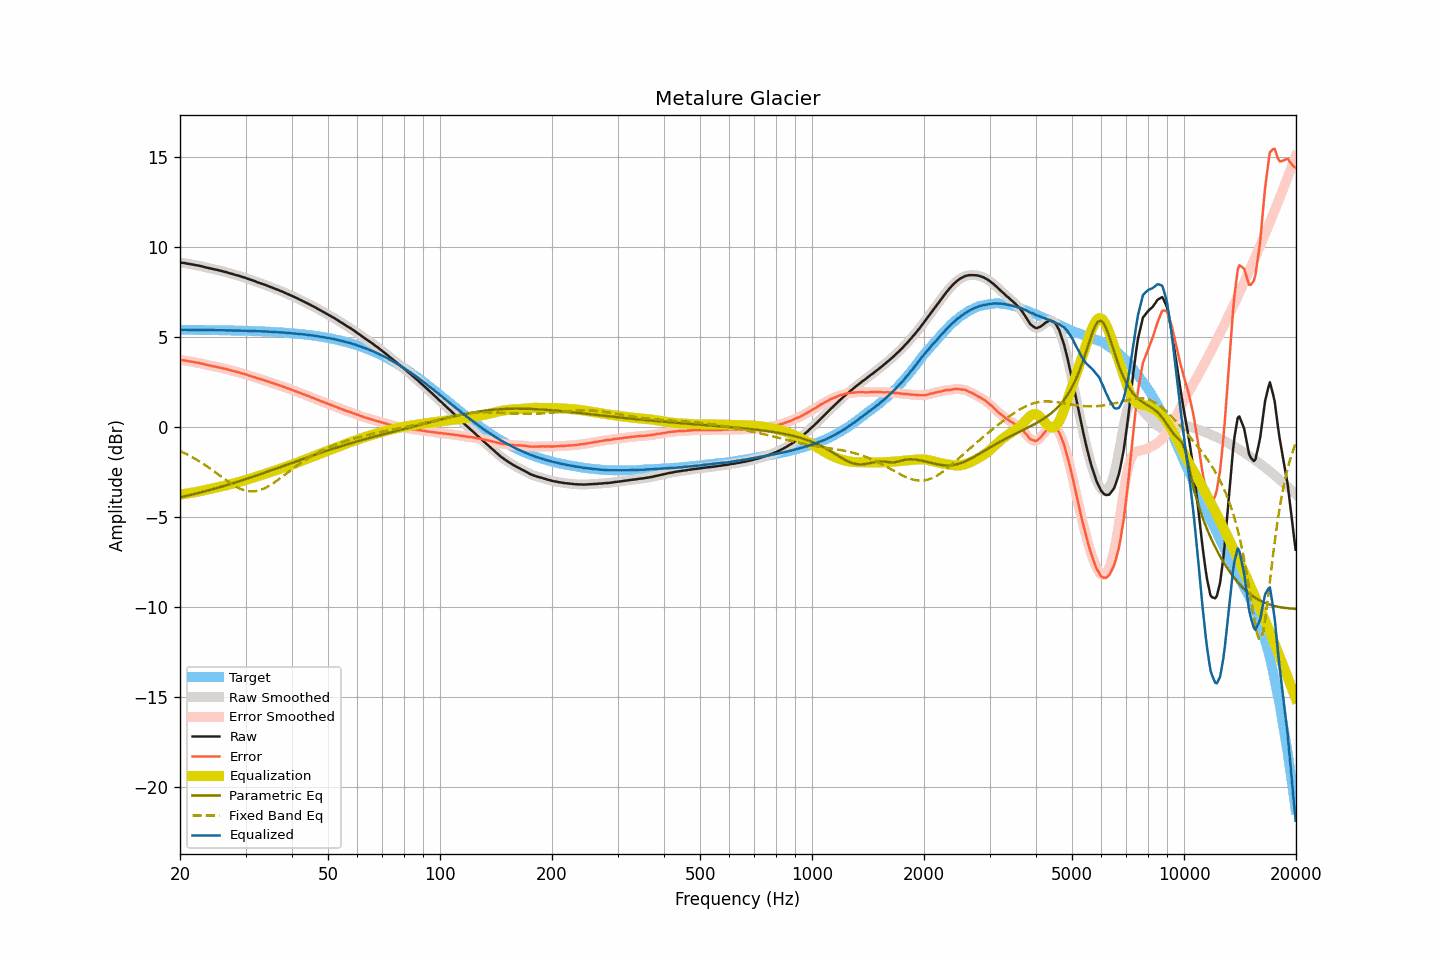

The table this chart was drawn from, first rows:
frequency, raw, smoothed, error, error_smoothed, equalization, parametric_eq, fixed_band_eq, equalized_raw, equalized_smoothed, target
20.00, 9.17, 9.17, 3.75, 3.75, -3.75, -3.90, -1.33, 5.42, 5.42, 5.42
20.20, 9.15, 9.15, 3.73, 3.73, -3.73, -3.88, -1.37, 5.41, 5.42, 5.42
20.40, 9.14, 9.14, 3.72, 3.72, -3.72, -3.86, -1.41, 5.42, 5.42, 5.42
20.61, 9.13, 9.12, 3.71, 3.71, -3.71, -3.84, -1.45, 5.42, 5.42, 5.42
20.81, 9.11, 9.11, 3.69, 3.69, -3.69, -3.82, -1.49, 5.41, 5.42, 5.42
21.02, 9.09, 9.09, 3.67, 3.68, -3.68, -3.80, -1.54, 5.41, 5.41, 5.41
21.23, 9.08, 9.07, 3.66, 3.66, -3.66, -3.78, -1.59, 5.41, 5.41, 5.41
21.44, 9.06, 9.06, 3.64, 3.65, -3.65, -3.76, -1.63, 5.41, 5.41, 5.41
21.66, 9.05, 9.04, 3.64, 3.63, -3.63, -3.73, -1.68, 5.41, 5.41, 5.41
21.87, 9.03, 9.03, 3.62, 3.62, -3.62, -3.71, -1.73, 5.41, 5.41, 5.41
22.09, 9.01, 9.01, 3.60, 3.60, -3.60, -3.69, -1.78, 5.41, 5.41, 5.41
22.31, 9.00, 8.99, 3.59, 3.58, -3.58, -3.67, -1.84, 5.41, 5.41, 5.41
22.54, 8.98, 8.98, 3.57, 3.57, -3.57, -3.64, -1.89, 5.41, 5.41, 5.41
22.76, 8.96, 8.96, 3.55, 3.55, -3.55, -3.62, -1.95, 5.41, 5.41, 5.41
22.99, 8.94, 8.93, 3.53, 3.53, -3.53, -3.60, -2.01, 5.41, 5.41, 5.41
23.22, 8.91, 8.91, 3.50, 3.51, -3.51, -3.58, -2.07, 5.40, 5.40, 5.41
23.45, 8.89, 8.89, 3.48, 3.48, -3.49, -3.55, -2.13, 5.40, 5.40, 5.40
23.69, 8.87, 8.87, 3.46, 3.46, -3.47, -3.53, -2.19, 5.40, 5.40, 5.40
23.92, 8.85, 8.85, 3.44, 3.44, -3.45, -3.50, -2.25, 5.40, 5.40, 5.40
24.16, 8.83, 8.83, 3.43, 3.43, -3.43, -3.48, -2.31, 5.40, 5.40, 5.40
24.40, 8.81, 8.81, 3.41, 3.41, -3.41, -3.45, -2.38, 5.40, 5.40, 5.40
24.65, 8.79, 8.79, 3.39, 3.39, -3.39, -3.43, -2.44, 5.40, 5.40, 5.40
24.89, 8.77, 8.77, 3.37, 3.37, -3.37, -3.40, -2.51, 5.40, 5.40, 5.40
25.14, 8.75, 8.75, 3.35, 3.35, -3.35, -3.38, -2.57, 5.40, 5.40, 5.40
25.39, 8.73, 8.73, 3.33, 3.33, -3.33, -3.35, -2.64, 5.39, 5.40, 5.39
25.65, 8.71, 8.71, 3.31, 3.31, -3.31, -3.33, -2.71, 5.39, 5.39, 5.39
25.91, 8.69, 8.68, 3.30, 3.29, -3.29, -3.30, -2.77, 5.40, 5.39, 5.39
26.16, 8.66, 8.66, 3.27, 3.27, -3.27, -3.27, -2.84, 5.39, 5.39, 5.39
26.43, 8.64, 8.64, 3.25, 3.25, -3.25, -3.25, -2.90, 5.39, 5.39, 5.39
26.69, 8.62, 8.61, 3.23, 3.23, -3.23, -3.22, -2.97, 5.39, 5.39, 5.39
26.96, 8.59, 8.59, 3.20, 3.20, -3.20, -3.19, -3.03, 5.39, 5.39, 5.39
27.23, 8.56, 8.56, 3.17, 3.18, -3.18, -3.17, -3.09, 5.38, 5.38, 5.38
27.50, 8.54, 8.53, 3.16, 3.15, -3.16, -3.14, -3.15, 5.38, 5.38, 5.38
27.77, 8.51, 8.51, 3.13, 3.13, -3.13, -3.11, -3.21, 5.38, 5.38, 5.38
28.05, 8.49, 8.49, 3.11, 3.11, -3.11, -3.08, -3.26, 5.38, 5.38, 5.38
28.33, 8.46, 8.46, 3.08, 3.08, -3.08, -3.06, -3.31, 5.37, 5.38, 5.38
28.62, 8.44, 8.44, 3.06, 3.06, -3.06, -3.03, -3.36, 5.38, 5.37, 5.37
28.90, 8.41, 8.41, 3.04, 3.04, -3.04, -3.00, -3.40, 5.37, 5.37, 5.37
29.19, 8.38, 8.38, 3.01, 3.01, -3.01, -2.97, -3.44, 5.37, 5.37, 5.37
29.48, 8.35, 8.35, 2.98, 2.99, -2.98, -2.94, -3.47, 5.36, 5.37, 5.37
29.78, 8.33, 8.32, 2.96, 2.96, -2.96, -2.91, -3.50, 5.37, 5.37, 5.36
30.08, 8.30, 8.29, 2.94, 2.93, -2.93, -2.88, -3.53, 5.37, 5.36, 5.36
30.38, 8.26, 8.26, 2.90, 2.90, -2.90, -2.85, -3.55, 5.35, 5.36, 5.36
30.68, 8.23, 8.23, 2.87, 2.87, -2.88, -2.82, -3.56, 5.35, 5.35, 5.36
30.99, 8.20, 8.20, 2.85, 2.84, -2.85, -2.79, -3.57, 5.35, 5.35, 5.35
31.30, 8.17, 8.17, 2.82, 2.82, -2.82, -2.76, -3.57, 5.35, 5.35, 5.35
31.61, 8.14, 8.14, 2.79, 2.79, -2.79, -2.73, -3.56, 5.35, 5.35, 5.35
31.93, 8.11, 8.10, 2.76, 2.76, -2.76, -2.70, -3.55, 5.35, 5.34, 5.34
32.24, 8.07, 8.07, 2.73, 2.73, -2.73, -2.67, -3.54, 5.33, 5.34, 5.34
32.57, 8.04, 8.04, 2.70, 2.70, -2.70, -2.64, -3.51, 5.33, 5.33, 5.34
32.89, 8.01, 8.01, 2.67, 2.67, -2.68, -2.61, -3.49, 5.33, 5.33, 5.33
33.22, 7.98, 7.98, 2.65, 2.65, -2.65, -2.58, -3.45, 5.33, 5.33, 5.33
33.55, 7.95, 7.95, 2.62, 2.62, -2.62, -2.55, -3.42, 5.33, 5.33, 5.32
33.89, 7.92, 7.92, 2.60, 2.59, -2.59, -2.52, -3.38, 5.33, 5.32, 5.32
34.23, 7.88, 7.88, 2.56, 2.56, -2.56, -2.48, -3.33, 5.32, 5.32, 5.32
34.57, 7.85, 7.85, 2.54, 2.53, -2.53, -2.45, -3.28, 5.31, 5.31, 5.31
34.92, 7.81, 7.81, 2.50, 2.50, -2.50, -2.42, -3.23, 5.30, 5.31, 5.31
35.27, 7.78, 7.78, 2.47, 2.47, -2.47, -2.39, -3.17, 5.30, 5.30, 5.30
35.62, 7.74, 7.74, 2.44, 2.44, -2.44, -2.36, -3.11, 5.29, 5.30, 5.30
35.97, 7.71, 7.71, 2.41, 2.41, -2.41, -2.33, -3.05, 5.29, 5.29, 5.29
... 635 more rows
